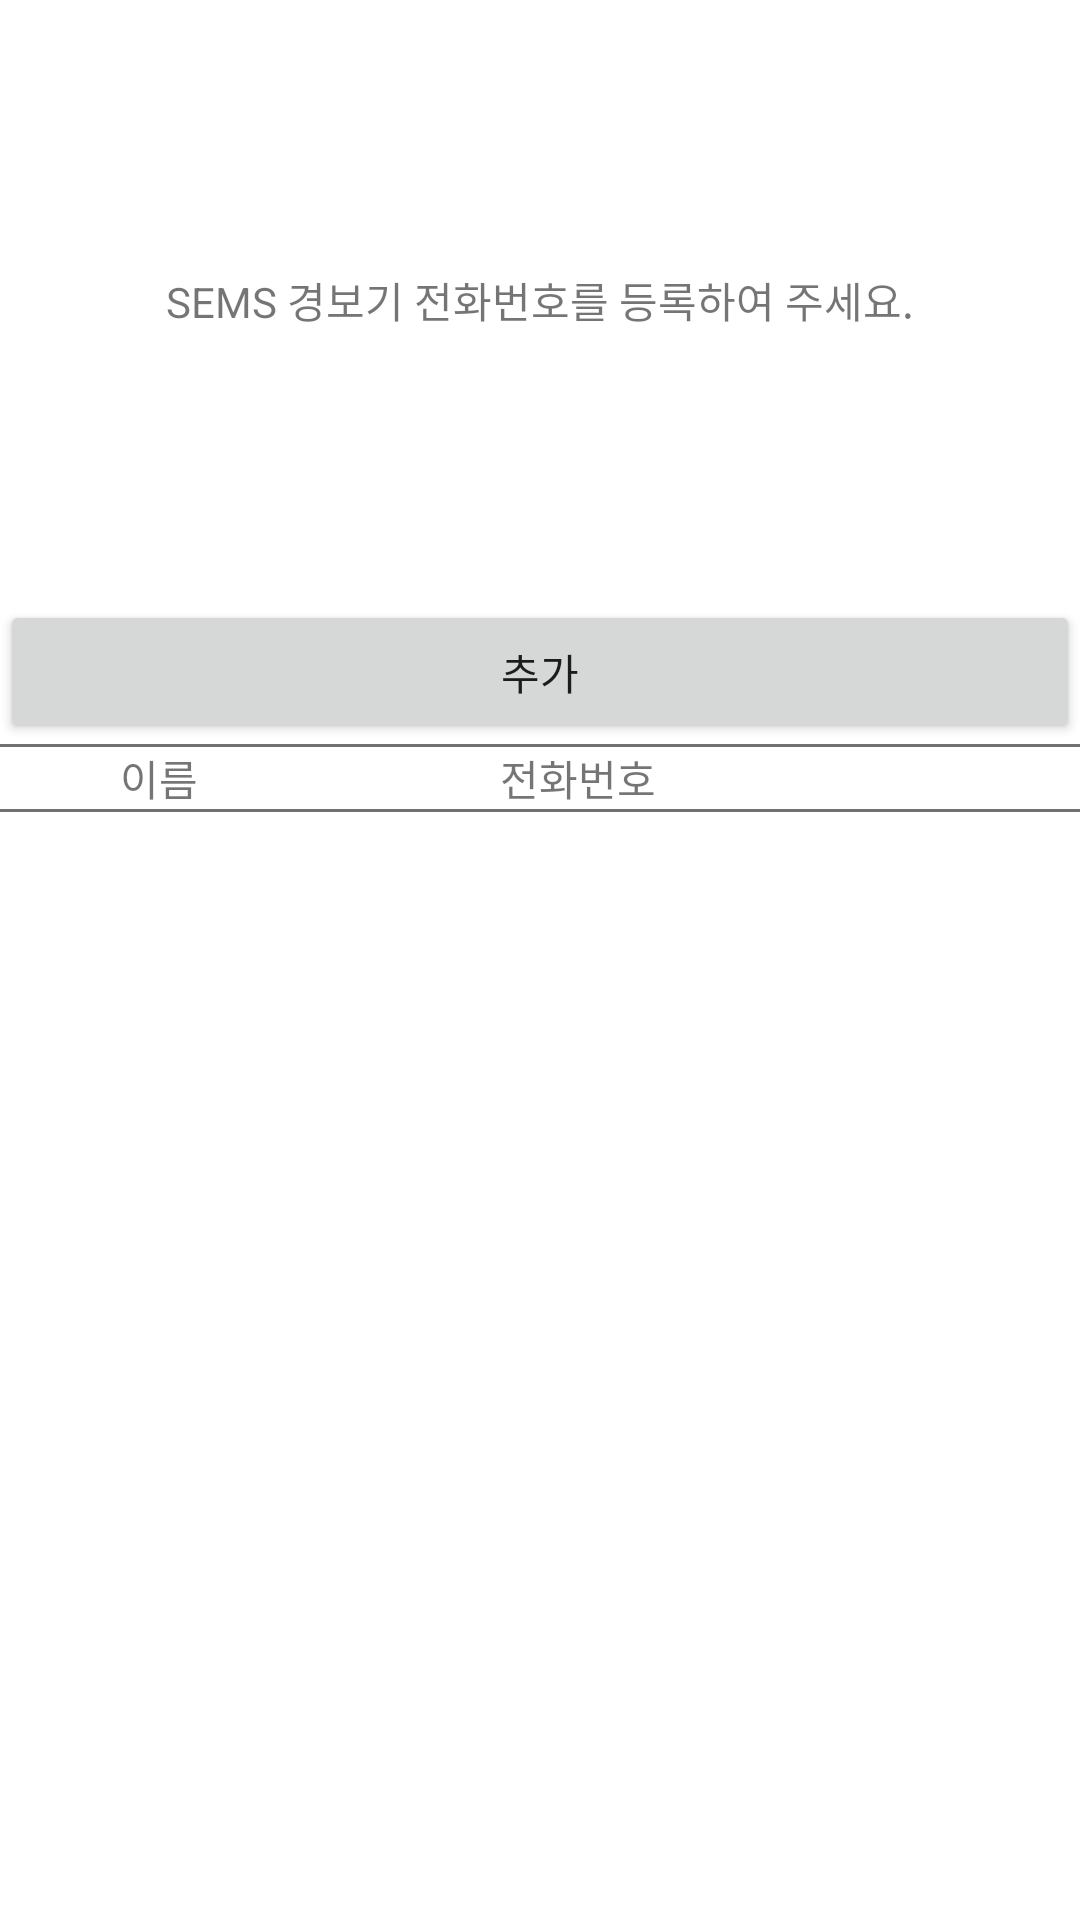

Reconstruct the res/layout file that produces this screen, plus the resources it refers to.
<!-- AndroidManifest.xml: application theme Theme.SEMS_dev -->
<!-- res/layout/fragment_setting.xml -->
<?xml version="1.0" encoding="utf-8"?>
<LinearLayout xmlns:android="http://schemas.android.com/apk/res/android"
    android:orientation="vertical"
    android:layout_width="match_parent"
    android:layout_height="match_parent">

    <LinearLayout
        android:layout_width="match_parent"
        android:layout_height="wrap_content"
        android:orientation="horizontal"
        >
        <TextView
            android:layout_width="match_parent"
            android:layout_height="200dp"
            android:gravity="center_vertical|center_horizontal"
            android:text="SEMS 경보기 전화번호를 등록하여 주세요."/>
    </LinearLayout>
    <LinearLayout
        android:layout_width="match_parent"
        android:layout_height="wrap_content"
        android:orientation="horizontal">
        <Button
            android:id="@+id/addNum"
            android:layout_width="match_parent"
            android:layout_height="wrap_content"
            android:text="추가"/>
    </LinearLayout>

    <View
        android:layout_width="match_parent"
        android:layout_height="1dp"
        android:background="#737070" />
    <LinearLayout
        android:layout_width="match_parent"
        android:layout_height="wrap_content"
        android:orientation="horizontal">
        <TextView
            android:layout_width="wrap_content"
            android:layout_height="wrap_content"
            android:gravity="center_horizontal"
            android:layout_weight="2"
            android:text="이름"/>
        <TextView
            android:layout_width="wrap_content"
            android:layout_height="wrap_content"
            android:gravity="center_horizontal"
            android:layout_weight="3"
            android:text="전화번호"/>
        <TextView
            android:layout_width="wrap_content"
            android:layout_height="wrap_content"
            android:gravity="center_horizontal"
            android:layout_weight="2" />

    </LinearLayout>
    <View
        android:layout_width="match_parent"
        android:layout_height="1dp"
        android:background="#737070"/>

    <ListView
        android:id="@+id/numberList"
        android:layout_width="match_parent"
        android:layout_height="match_parent"></ListView>



</LinearLayout>
<!-- resources referenced by this layout -->
<resources>
  <style name="Theme.SEMS_dev" parent="Theme.MaterialComponents.DayNight.DarkActionBar">
          
          <item name="colorPrimary">@color/purple_500</item>
          <item name="colorPrimaryVariant">@color/purple_700</item>
          <item name="colorOnPrimary">@color/white</item>
          
          <item name="colorSecondary">@color/teal_200</item>
          <item name="colorSecondaryVariant">@color/teal_700</item>
          <item name="colorOnSecondary">@color/black</item>
          
          <item name="android:statusBarColor" tools:targetApi="l">?attr/colorPrimaryVariant</item>
          
      </style>
  <!-- not gathered from this repository: default colours our renderer supplied (Android Studio template values) -->
  <color name="purple_500">#FF6200EE</color>
  <color name="purple_700">#FF3700B3</color>
  <color name="teal_200">#FF03DAC5</color>
  <color name="teal_700">#FF018786</color>
  <color name="black">#FF000000</color>
  <color name="white">#FFFFFFFF</color>
</resources>
